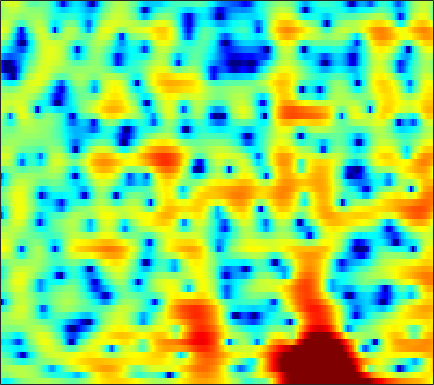

The file beside this chart, header and first rows:
-4.3818, -5.1239, -5.4861, -5.1031, -4.5064, -3.5606, -2.6301, -1.981, -1.1955, -0.54171, 0.013087, 0.33691, 0.70645, 0.98797, 1.1527, 1.3334, 1.4679, 1.5394, 1.6001, 1.6315, 1.6034, 1.5558, 1.4543, 1.2909
-0.5555, -0.2397, 0.1781, 0.5758, 0.8615, 1.212, 1.522, 1.718, 1.925, 2.061, 2.114, 2.1, 2.004, 1.814, 1.611, 1.256, 0.7952, 0.385, -0.2382, -0.9351, -1.681, -2.232, -2.889, -3.394
0.6121, 0.9601, 1.327, 1.598, 1.748, 1.887, 1.974, 2.006, 2.02, 2, 1.941, 1.863, 1.703, 1.477, 1.243, 0.8213, 0.262, -0.2717, -1.168, -2.332, -3.801, -5.11, -7.031, -8.526
0.4279, 0.2302, -0.1194, -0.5582, -0.9538, -1.577, -2.284, -2.829, -3.484, -3.927, -4.028, -3.856, -3.359, -2.686, -2.151, -1.475, -0.8926, -0.5283, -0.1508, 0.1291, 0.3397, 0.4783, 0.671, 0.9048
-1.158, -1.478, -2.021, -2.736, -3.424, -4.623, -6.275, -7.917, -10.9, -15.25, -18.41, -15.14, -10.38, -6.99, -5.083, -3.075, -1.528, -0.5924, 0.4225, 1.211, 1.826, 2.185, 2.573, 2.856
-3.605, -3.701, -3.9, -4.184, -4.442, -4.846, -5.237, -5.489, -5.688, -5.632, -5.23, -4.671, -3.688, -2.528, -1.634, -0.4681, 0.5933, 1.289, 2.067, 2.662, 3.077, 3.27, 3.374, 3.271
-6.482, -5.753, -5.449, -5.779, -6.388, -7.747, -9.771, -11.59, -12.82, -10.76, -7.584, -5.443, -3.073, -1.157, 0.04543, 1.369, 2.424, 3.035, 3.649, 4.033, 4.189, 4.157, 3.904, 3.409
-3.151, -2.84, -2.682, -2.905, -3.301, -4.057, -4.891, -5.384, -5.522, -4.857, -3.52, -2.357, -0.8448, 0.4659, 1.296, 2.199, 2.875, 3.24, 3.543, 3.631, 3.518, 3.284, 2.785, 2.049
-0.2527, -0.192, -0.09274, -0.03144, -0.01119, -0.01873, -0.01484, 0.02056, 0.1357, 0.3131, 0.5707, 0.7892, 1.1, 1.386, 1.571, 1.747, 1.834, 1.837, 1.755, 1.557, 1.234, 0.8994, 0.3312, -0.4117
0.6335, 0.7941, 0.9992, 1.214, 1.365, 1.538, 1.667, 1.728, 1.783, 1.795, 1.755, 1.673, 1.496, 1.233, 0.9902, 0.6115, 0.1845, -0.1503, -0.58, -0.9731, -1.298, -1.502, -1.755, -2.043
0.172, 0.517, 0.9846, 1.446, 1.797, 2.222, 2.568, 2.746, 2.869, 2.841, 2.646, 2.378, 1.844, 1.086, 0.3496, -0.8717, -2.38, -3.656, -5.36, -6.513, -6.5, -5.84, -4.629, -3.512
-4.311, -3.552, -2.168, -0.7138, 0.2705, 1.38, 2.249, 2.735, 3.152, 3.308, 3.198, 2.945, 2.363, 1.477, 0.5753, -0.9935, -3.092, -5.152, -8.681, -12.23, -11.1, -8.372, -5.349, -3.192
-19.61, -12.62, -7.341, -3.989, -2.16, -0.3431, 0.9356, 1.63, 2.244, 2.548, 2.574, 2.433, 2.033, 1.432, 0.87, 0.01644, -0.8822, -1.526, -2.224, -2.609, -2.594, -2.344, -1.789, -1.092
-4.549, -3.917, -2.744, -1.488, -0.5762, 0.5079, 1.378, 1.854, 2.259, 2.408, 2.312, 2.073, 1.555, 0.8595, 0.256, -0.6108, -1.44, -1.967, -2.451, -2.623, -2.49, -2.234, -1.758, -1.199
-1.628, -0.9617, -0.009855, 0.9506, 1.604, 2.351, 2.936, 3.238, 3.435, 3.371, 3.016, 2.544, 1.627, 0.3279, -0.9257, -3.023, -5.584, -7.585, -9.232, -8.449, -6.579, -5.248, -3.819, -2.773
-3.092, -1.68, -0.06996, 1.288, 2.146, 3.075, 3.735, 4.067, 4.278, 4.208, 3.842, 3.368, 2.428, 1.075, -0.2485, -2.496, -5.372, -7.765, -9.825, -8.9, -6.956, -5.79, -4.81, -4.419
-5.621, -3.697, -1.541, 0.1534, 1.174, 2.271, 3.067, 3.482, 3.812, 3.909, 3.783, 3.54, 3.028, 2.334, 1.71, 0.7774, -0.1938, -0.8712, -1.65, -2.265, -2.793, -3.237, -4.057, -5.312
-5.554, -3.848, -1.974, -0.4904, 0.383, 1.277, 1.929, 2.28, 2.582, 2.739, 2.77, 2.717, 2.559, 2.314, 2.075, 1.688, 1.238, 0.8657, 0.3232, -0.2721, -0.9452, -1.518, -2.388, -3.387
-2.071, -1.246, -0.3657, 0.2663, 0.5984, 0.8463, 0.9191, 0.8979, 0.8343, 0.7905, 0.8243, 0.9089, 1.078, 1.237, 1.321, 1.36, 1.281, 1.138, 0.8373, 0.4194, -0.08872, -0.5122, -1.095, -1.662
2.372, 2.421, 2.368, 2.082, 1.692, 0.923, -0.1911, -1.225, -2.684, -3.733, -3.688, -2.939, -1.599, -0.3715, 0.3565, 1.032, 1.374, 1.43, 1.262, 0.8401, 0.1868, -0.4118, -1.304, -2.166
4.96, 4.749, 4.309, 3.621, 2.874, 1.507, -0.4658, -2.543, -6.641, -13.16, -11.94, -7.318, -3.483, -1.146, 0.009007, 0.9842, 1.465, 1.544, 1.31, 0.6853, -0.3863, -1.545, -3.719, -7.022
3.922, 3.821, 3.533, 3.085, 2.621, 1.823, 0.8723, 0.09964, -0.8759, -1.557, -1.754, -1.575, -1.116, -0.5906, -0.263, 0.01439, 0.09406, 0.01435, -0.2913, -0.839, -1.632, -2.407, -3.664, -5.087
2.145, 2.258, 2.307, 2.239, 2.134, 1.901, 1.59, 1.326, 0.95, 0.5858, 0.2583, 0.02221, -0.2576, -0.5425, -0.7686, -1.093, -1.427, -1.676, -1.985, -2.252, -2.479, -2.61, -2.744, -2.763
0.7815, 1.068, 1.452, 1.784, 1.984, 2.183, 2.258, 2.228, 2.072, 1.771, 1.322, 0.8836, 0.163, -0.7233, -1.477, -2.546, -3.581, -4.207, -4.663, -4.606, -4.167, -3.706, -3.03, -2.357
-1.67, -1.093, -0.09586, 0.9893, 1.713, 2.517, 3.075, 3.321, 3.41, 3.215, 2.716, 2.137, 1.036, -0.4899, -1.985, -4.616, -8.311, -12.05, -15.28, -11.36, -7.631, -5.703, -3.848, -2.544
-12.34, -8.595, -4.163, -1.05, 0.6861, 2.357, 3.484, 4.026, 4.39, 4.375, 3.995, 3.47, 2.449, 1.048, -0.2818, -2.392, -4.823, -6.527, -7.7, -7.08, -5.692, -4.695, -3.661, -2.953
-7.222, -5.714, -3.107, -0.7036, 0.7732, 2.344, 3.458, 4.027, 4.446, 4.509, 4.24, 3.833, 3.058, 2.021, 1.129, -0.1482, -1.412, -2.239, -3.094, -3.651, -3.947, -4.087, -4.314, -4.784
-2.207, -1.326, -0.09696, 1.133, 1.976, 2.947, 3.698, 4.084, 4.357, 4.343, 4.034, 3.611, 2.779, 1.679, 0.6865, -0.8337, -2.448, -3.641, -4.98, -5.783, -6.023, -6.011, -6.02, -6.352
-1.217, -0.3542, 0.7429, 1.733, 2.433, 3.211, 3.803, 4.102, 4.294, 4.225, 3.876, 3.412, 2.481, 1.192, -0.08245, -2.302, -5.388, -8.597, -15.06, -18.12, -12.03, -9.226, -7.063, -5.874
-2.542, -1.702, -0.5187, 0.6293, 1.41, 2.315, 2.997, 3.37, 3.656, 3.692, 3.469, 3.132, 2.45, 1.443, 0.4876, -1.098, -3.007, -4.575, -6.412, -7.048, -6.314, -5.38, -4.188, -3.31
-7.905, -6.16, -3.859, -1.863, -0.6769, 0.5713, 1.483, 1.967, 2.388, 2.58, 2.567, 2.438, 2.128, 1.663, 1.236, 0.6104, -0.03179, -0.4708, -0.9257, -1.169, -1.186, -1.084, -0.8547, -0.6581
-12.21, -8.548, -5.064, -2.789, -1.544, -0.4, 0.3481, 0.6919, 0.9618, 1.092, 1.145, 1.142, 1.083, 1.015, 0.92, 0.7751, 0.6179, 0.5306, 0.4767, 0.4984, 0.6052, 0.7188, 0.8626, 0.979
-2.288, -1.789, -1.035, -0.424, -0.1408, -0.04649, -0.2816, -0.6149, -1.155, -1.592, -1.702, -1.563, -1.214, -0.8747, -0.7132, -0.6386, -0.6715, -0.693, -0.6029, -0.2834, 0.2441, 0.7151, 1.309, 1.804
2.232, 2.345, 2.32, 2.078, 1.642, 0.6735, -0.9418, -2.715, -6.169, -10.79, -11.01, -7.988, -4.993, -3.476, -3.021, -3.212, -4.219, -5.345, -6.49, -5.629, -3.277, -1.497, 0.4384, 1.807
3.104, 3.261, 3.245, 2.926, 2.463, 1.48, 0.03086, -1.398, -3.704, -5.799, -6.174, -5.33, -3.961, -3.181, -3.11, -3.799, -5.581, -7.794, -11.31, -9.707, -5.326, -2.802, -0.4054, 1.178
1.605, 1.931, 2.159, 2.131, 1.981, 1.597, 1.051, 0.5747, -0.04925, -0.5612, -0.8879, -1, -1.07, -1.138, -1.272, -1.585, -1.974, -2.225, -2.351, -2.08, -1.451, -0.8558, -0.09271, 0.4865
0.1879, 0.5674, 0.9016, 1.089, 1.137, 1.123, 1.031, 0.9287, 0.7771, 0.6285, 0.4974, 0.4156, 0.3048, 0.1934, 0.104, -0.02221, -0.1354, -0.2041, -0.2404, -0.2229, -0.151, -0.09258, -0.04199, -0.07484
-0.4591, -0.2025, 0.04651, 0.234, 0.3411, 0.4727, 0.6014, 0.6983, 0.8096, 0.8997, 0.9652, 0.9852, 0.9871, 0.9425, 0.8944, 0.8149, 0.7119, 0.6288, 0.5182, 0.4075, 0.2797, 0.1566, -0.05955, -0.3468
-0.528, -0.5947, -0.7224, -0.8229, -0.7924, -0.5959, -0.2207, 0.1274, 0.6018, 1.013, 1.311, 1.452, 1.538, 1.525, 1.459, 1.326, 1.17, 1.055, 0.8951, 0.737, 0.5515, 0.3896, 0.1128, -0.2586
0.09247, -0.7352, -2.169, -3.711, -4.345, -3.789, -2.154, -0.8561, 0.5914, 1.611, 2.213, 2.429, 2.437, 2.216, 1.932, 1.503, 1.118, 0.9215, 0.7789, 0.7314, 0.7099, 0.6666, 0.5014, 0.1883
2.22, 0.9088, -1.883, -6.753, -11.92, -8.011, -2.511, 0.01987, 2.164, 3.37, 3.887, 3.875, 3.369, 2.322, 1.231, -0.5026, -2.039, -2.557, -2.139, -1.165, -0.3377, 0.02695, 0.1903, 0.03687
3.478, 3.036, 2.309, 1.673, 1.435, 1.646, 2.316, 2.91, 3.567, 3.905, 3.812, 3.408, 2.351, 0.5324, -1.504, -5.705, -13.79, -18.27, -9.441, -5.582, -3.857, -3.357, -3.404, -4.037
2.677, 2.757, 2.796, 2.826, 2.861, 2.967, 3.132, 3.249, 3.344, 3.296, 3.019, 2.635, 1.842, 0.7319, -0.3137, -1.816, -3.163, -3.861, -4.271, -4.471, -4.9, -5.533, -7.021, -9.457
1.439, 1.662, 1.864, 2, 2.106, 2.247, 2.4, 2.517, 2.654, 2.728, 2.707, 2.605, 2.336, 1.906, 1.502, 0.8651, 0.1583, -0.4084, -1.234, -2.2, -3.412, -4.547, -6.458, -8.842
0.06369, 0.0784, 0.02826, -0.02384, -0.009923, 0.1193, 0.3908, 0.6916, 1.176, 1.693, 2.18, 2.482, 2.777, 2.918, 2.922, 2.772, 2.449, 2.091, 1.427, 0.5441, -0.6019, -1.664, -3.338, -5.372
-2.367, -2.966, -3.835, -4.644, -5.128, -5.318, -4.785, -3.955, -2.526, -1.007, 0.3836, 1.298, 2.312, 3.089, 3.503, 3.855, 3.97, 3.9, 3.605, 3.064, 2.269, 1.493, 0.2042, -1.411
-7.117, -8.624, -10.92, -13.69, -16.45, -21.35, -19.24, -14.34, -9.461, -5.942, -3.256, -1.648, 0.08585, 1.44, 2.234, 3.041, 3.58, 3.817, 3.931, 3.814, 3.483, 3.102, 2.42, 1.582
-12.43, -15.2, -19, -21.39, -21.7, -20.96, -18.48, -15.7, -11.93, -8.655, -5.942, -4.225, -2.291, -0.7055, 0.2959, 1.385, 2.23, 2.715, 3.166, 3.417, 3.479, 3.416, 3.203, 2.865
-12.99, -16.22, -21.58, -23.54, -20.91, -17.41, -14.75, -12.96, -10.76, -8.686, -6.764, -5.394, -3.703, -2.173, -1.121, 0.1153, 1.156, 1.817, 2.525, 3.039, 3.374, 3.509, 3.559, 3.465
-7.786, -8.999, -10.38, -11.24, -11.52, -11.42, -10.99, -10.56, -9.83, -8.91, -7.731, -6.705, -5.187, -3.595, -2.416, -0.9551, 0.3397, 1.18, 2.115, 2.834, 3.346, 3.602, 3.785, 3.804
-3.258, -4.048, -5.131, -6.242, -7.055, -8.182, -9.332, -10.26, -11.45, -12.26, -11.95, -10.77, -8.417, -5.891, -4.144, -2.079, -0.3423, 0.719, 1.864, 2.721, 3.31, 3.605, 3.812, 3.847
0.1917, -0.5206, -1.674, -3.075, -4.299, -6.236, -8.623, -10.8, -14.66, -21.3, -30.11, -18.94, -12.02, -7.62, -5.109, -2.451, -0.4241, 0.76, 1.943, 2.725, 3.17, 3.317, 3.327, 3.186
3.015, 2.408, 1.318, -0.1124, -1.463, -3.653, -6.376, -8.778, -12.14, -14.55, -14.21, -12.25, -8.825, -5.497, -3.36, -0.9968, 0.7792, 1.769, 2.63, 3.001, 2.922, 2.574, 1.816, 0.8679
4.361, 4.023, 3.294, 2.204, 1.113, -0.7736, -3.32, -5.782, -10.3, -16.12, -13.46, -9.314, -5.284, -2.39, -0.6965, 1.045, 2.261, 2.846, 3.186, 3.015, 2.25, 1.222, -0.9703, -4.588
2.601, 2.728, 2.636, 2.232, 1.734, 0.8337, -0.2647, -1.146, -2.205, -2.812, -2.722, -2.225, -1.238, -0.1686, 0.5735, 1.37, 1.904, 2.099, 2.068, 1.663, 0.8457, -0.04849, -1.639, -3.582
0.3128, 0.9565, 1.5, 1.736, 1.746, 1.58, 1.289, 1.02, 0.6828, 0.4357, 0.3263, 0.3454, 0.4713, 0.6662, 0.8156, 0.9769, 1.052, 1.022, 0.8399, 0.4647, -0.09878, -0.641, -1.472, -2.341
-0.2417, 0.6294, 1.471, 2.011, 2.249, 2.379, 2.329, 2.208, 1.964, 1.662, 1.344, 1.109, 0.8253, 0.5928, 0.4562, 0.3301, 0.2335, 0.1589, 0.005032, -0.2491, -0.6482, -1.06, -1.757, -2.611
0.9732, 1.702, 2.465, 2.988, 3.232, 3.366, 3.287, 3.101, 2.685, 2.092, 1.349, 0.7181, -0.1427, -0.9062, -1.309, -1.544, -1.459, -1.275, -1.015, -0.8728, -0.9587, -1.206, -1.823, -2.827
